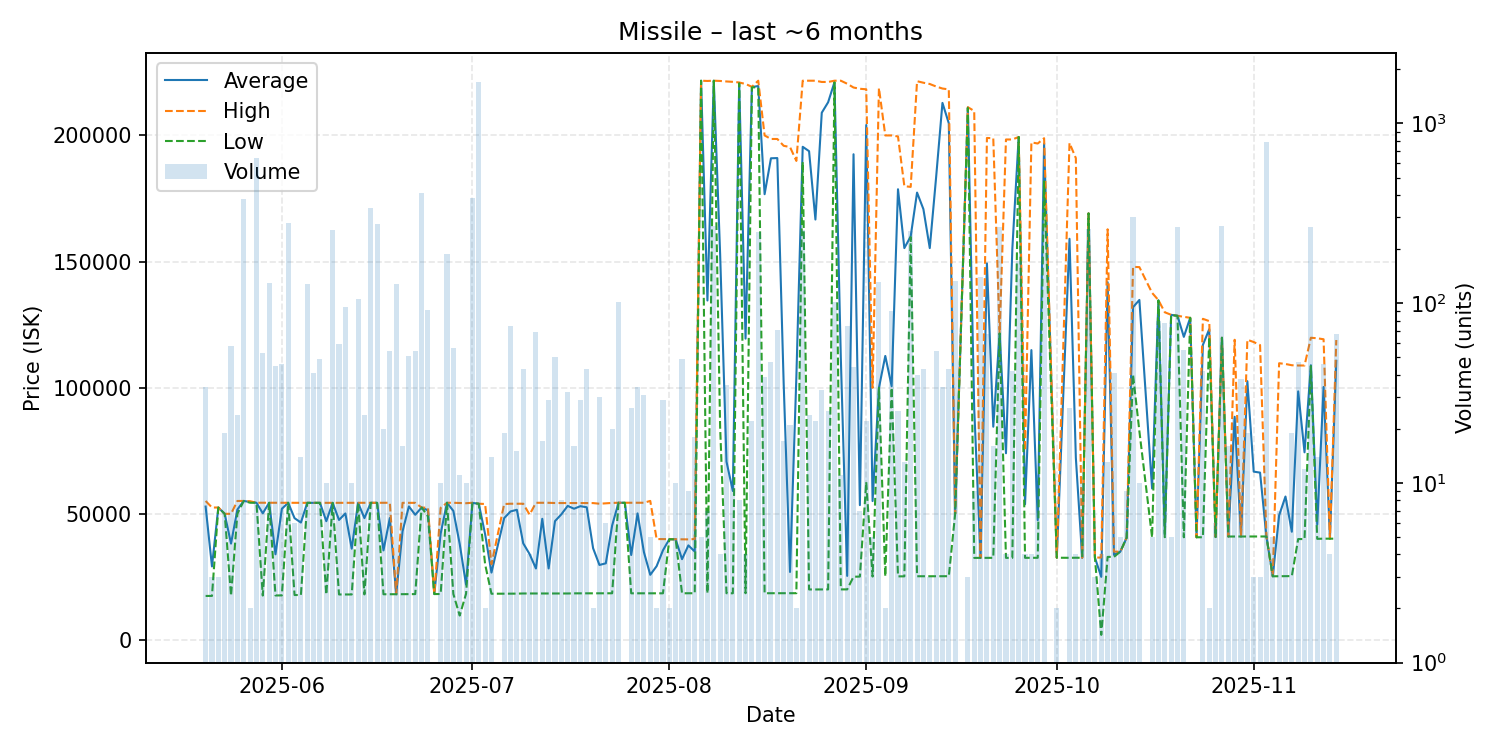

The data file committed next to this chart (first rows):
date, average, highest, lowest, order_count, volume
2025-05-20, 52875, 55090, 17440, 7, 34
2025-05-21, 29137, 52500, 17455, 3, 3
2025-05-22, 52500, 52500, 52500, 1, 3
2025-05-23, 50000, 50000, 50000, 3, 19
2025-05-24, 38189, 50000, 17480, 6, 58
2025-05-25, 51689, 55090, 50000, 4, 24
2025-05-26, 55100, 55100, 55100, 4, 380
2025-05-27, 54695, 54990, 54400, 2, 2
2025-05-28, 54400, 54400, 54400, 5, 645
2025-05-29, 50210, 54390, 17600, 6, 53
2025-05-30, 54380, 54390, 54375, 15, 129
2025-05-31, 33960, 54370, 17630, 5, 45
2025-06-01, 51976, 54370, 17660, 7, 46
2025-06-02, 54380, 54380, 54380, 10, 281
2025-06-03, 48277, 54370, 17810, 3, 6
2025-06-04, 46536, 54370, 17810, 5, 14
2025-06-05, 54350, 54350, 54350, 7, 128
2025-06-06, 54345, 54350, 54330, 5, 41
2025-06-07, 54349, 54350, 54340, 6, 49
2025-06-08, 47078, 54350, 18000, 6, 10
2025-06-09, 54350, 54350, 54350, 6, 255
2025-06-10, 47578, 54350, 18030, 8, 59
2025-06-11, 50144, 54350, 18030, 7, 95
2025-06-12, 36190, 54350, 18030, 3, 10
2025-06-13, 54350, 54350, 54350, 11, 106
2025-06-14, 48300, 54350, 18050, 4, 24
2025-06-15, 54350, 54350, 54350, 10, 340
2025-06-16, 54350, 54350, 54350, 9, 275
2025-06-17, 35503, 54380, 18110, 7, 20
2025-06-18, 48338, 54380, 18130, 5, 54
2025-06-19, 18130, 18130, 18130, 4, 128
2025-06-20, 43038, 54360, 18130, 5, 16
2025-06-21, 52930, 54350, 18150, 8, 51
2025-06-22, 49616, 54350, 18170, 11, 54
2025-06-23, 52500, 52500, 52500, 8, 409
2025-06-24, 51388, 52390, 49000, 5, 92
2025-06-25, 18190, 18190, 18190, 1, 1
2025-06-26, 42128, 52380, 18210, 6, 10
2025-06-27, 54380, 54380, 54380, 12, 188
2025-06-28, 51151, 54380, 18220, 4, 56
2025-06-29, 38072, 54300, 9672, 3, 11
2025-06-30, 21902, 54200, 18310, 8, 10
2025-07-01, 54330, 54390, 54300, 14, 383
2025-07-02, 54000, 54000, 54000, 4, 1701
2025-07-03, 41950, 53900, 30000, 2, 2
2025-07-04, 26701, 30000, 18320, 4, 14
2025-07-06, 48295, 53880, 18330, 7, 19
2025-07-07, 50940, 54000, 18350, 15, 75
2025-07-08, 51597, 54000, 18360, 8, 15
2025-07-09, 38297, 54000, 18420, 7, 43
2025-07-10, 34055, 49690, 18420, 4, 4
2025-07-11, 28327, 54380, 18425, 4, 69
2025-07-12, 48025, 54370, 18430, 6, 17
2025-07-13, 28342, 54370, 18430, 6, 29
2025-07-14, 47103, 54280, 18420, 11, 50
2025-07-15, 49798, 54280, 18420, 4, 8
2025-07-16, 53141, 54260, 18420, 8, 32
2025-07-17, 52023, 54260, 18470, 5, 16
2025-07-18, 53026, 54260, 18470, 4, 29
2025-07-19, 52595, 54260, 18460, 4, 43
... 114 more rows
